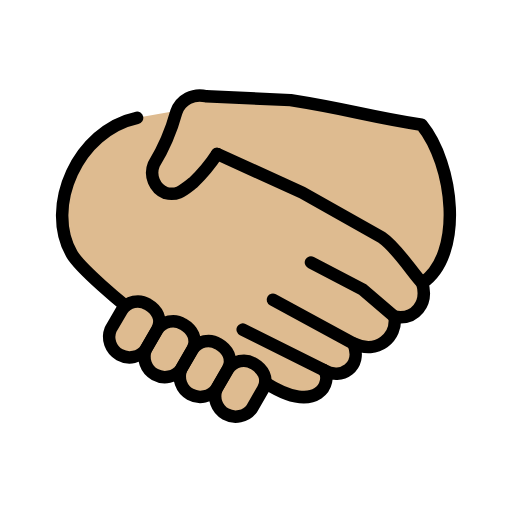
t = 0.00 s
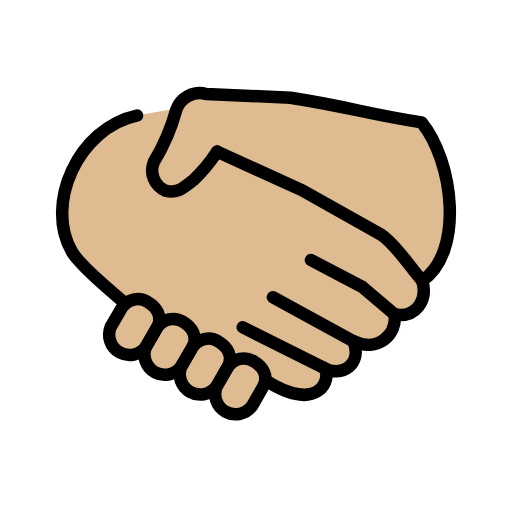
t = 0.48 s
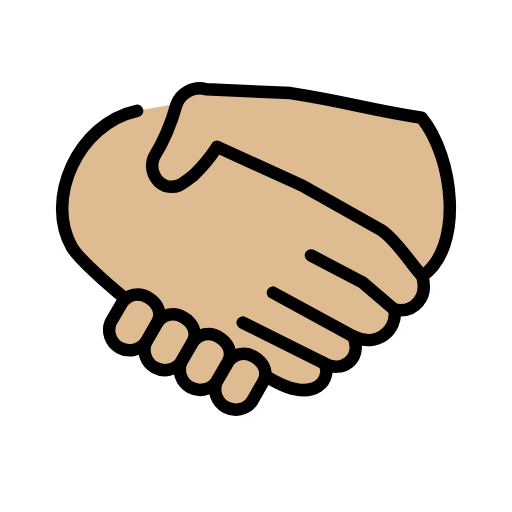
t = 1.43 s
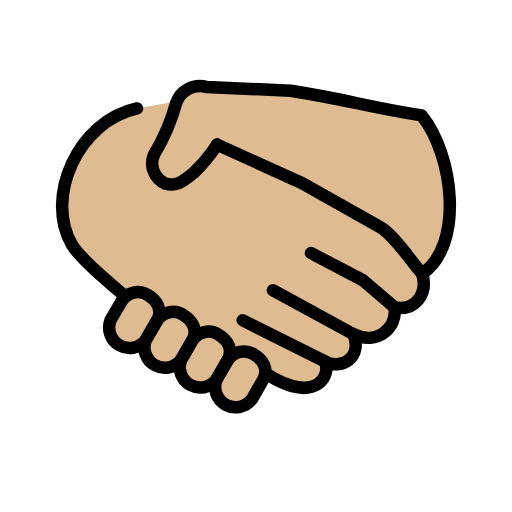
t = 1.90 s
t = 2.38 s: frame unchanged from t = 1.43 s, image omitted
t = 3.33 s: frame unchanged from t = 0.48 s, image omitted

The animated SVG that drew these frames (rendered in a browser with its animation timeline set to each time). Animation: 1 SMIL element (animateTransform=1); one cycle of 3.80 s, repeats indefinitely.

<?xml version='1.0' encoding='utf-8'?>
<svg xmlns="http://www.w3.org/2000/svg" id="emoji" viewBox="-5 -5 82 82" width="200" height="200" role="img">
  <title>OpenMoji: handshake: medium-light skin tone</title><g><g id="color" />
  <g id="skin">
    <g id="skin-a">
      <path fill="#debb90" d="M62.622,40.338c.96,3.25-1.109,5.983-4.435,5.392.443,3.249-2.735,6.13-6.579,4.283,1.478,3.766-1.997,5.908-4.731,4.283,1.403,1.6985-.813,7.46-9.387,1.994l-1.6426-.9033L16.5088,44.7522,15.05,43.95s-7.133-5.822-8.537-8.259c-4.392-7.595.9489-19.79,10.44-21.82l7.9426-1.4243,5.2391,7.9469,13.0738,6.0043L56,33.58l3.6854,3.7675Z" />
    </g>
    <g id="skin-b">
      <path fill="#debb90" d="M62.622,40.338c6.721-4.585,5.041-19.03-.0988-25.36-9.287-1.459-11-2.362-20.98-3.943l-13.53-.6185a3.9934,3.9934,0,0,0-4.779,2.533,32.8568,32.8568,0,0,1-3.599,8.378,3.5387,3.5387,0,0,0,1.872,4.588c1.908.4767,2.78-.386,4.46-1.686a25.9541,25.9541,0,0,0,3.805-4.575l13.64,6.204,12.72,7.164c2.514,1.698,5.012,5.844,6.51,7.321" />
      <path fill="#debb90" d="M31.51,54.15a3.0218,3.0218,0,0,1,4.144-.9c1.405.8125,2.439,2.362,1.478,4.063l-1.774,3.101A3.27,3.27,0,0,1,29.7,57.2424l1.81-3.094Z" />
      <path fill="#debb90" d="M25.84,50.98a3.0218,3.0218,0,0,1,4.144-.9c1.405.8125,2.439,2.362,1.478,4.063l-1.774,3.101a3.27,3.27,0,0,1-5.658-3.1713l1.81-3.094Z" />
      <path fill="#debb90" d="M20.18,47.82a3.0218,3.0218,0,0,1,4.144-.9c1.405.8125,2.439,2.362,1.478,4.063l-1.774,3.101a3.27,3.27,0,0,1-5.658-3.1713l1.81-3.094Z" />
      <path fill="#debb90" d="M14.53,44.65a3.0218,3.0218,0,0,1,4.144-.9c1.405.8125,2.439,2.362,1.478,4.063l-1.774,3.101a3.27,3.27,0,0,1-5.658-3.1713l1.81-3.094Z" />
    </g>
  </g>
  <g id="line">
    <path fill="none" stroke="#000" stroke-linecap="round" stroke-linejoin="round" stroke-width="2" d="M15.05,43.95s-7.133-5.822-8.537-8.259c-4.392-7.595.9489-19.79,10.44-21.82" />
    <path fill="none" stroke="#000" stroke-linecap="round" stroke-linejoin="round" stroke-width="2" d="M38.71,42.99,51.6,50.011" />
    <path fill="none" stroke="#000" stroke-linecap="round" stroke-linejoin="round" stroke-width="2" d="M33.87,47.79l13,6.498" />
    <path fill="none" stroke="#000" stroke-linecap="round" stroke-linejoin="round" stroke-width="2" d="M58.18,45.72l-5.1-4.358-8.279-4.335" />
    <path fill="none" stroke="#000" stroke-linecap="round" stroke-linejoin="round" stroke-width="2" d="m29.772 19.654 13.64 6.204 12.72 7.164c2.514 1.698 5.012 5.844 6.51 7.321" />
    <path fill="none" stroke="#000" stroke-linecap="round" stroke-linejoin="round" stroke-width="2" d="M37.49,56.29c8.574,5.466,10.79-.2955,9.387-1.994,2.734,1.625,6.209-.517,4.731-4.283,3.844,1.847,7.022-1.034,6.579-4.283,3.326.591,5.395-2.142,4.435-5.392,6.721-4.585,5.041-19.03-.0988-25.36-9.287-1.459-11-2.362-20.98-3.943l-13.53-.6185a3.9934,3.9934,0,0,0-4.779,2.533,32.8568,32.8568,0,0,1-3.599,8.378,3.5387,3.5387,0,0,0,1.872,4.588c1.908.4767,2.78-.386,4.46-1.686a25.9541,25.9541,0,0,0,3.805-4.575" />
    <path fill="none" stroke="#000" stroke-linecap="round" stroke-linejoin="round" stroke-width="2" d="M31.51,54.15a3.0218,3.0218,0,0,1,4.144-.9c1.405.8125,2.439,2.362,1.478,4.063l-1.774,3.101A3.27,3.27,0,0,1,29.7,57.2424l1.81-3.094Z" />
    <path fill="none" stroke="#000" stroke-linecap="round" stroke-linejoin="round" stroke-width="2" d="M25.84,50.98a3.0218,3.0218,0,0,1,4.144-.9c1.405.8125,2.439,2.362,1.478,4.063l-1.774,3.101a3.27,3.27,0,0,1-5.658-3.1713l1.81-3.094Z" />
    <path fill="none" stroke="#000" stroke-linecap="round" stroke-linejoin="round" stroke-width="2" d="M20.18,47.82a3.0218,3.0218,0,0,1,4.144-.9c1.405.8125,2.439,2.362,1.478,4.063l-1.774,3.101a3.27,3.27,0,0,1-5.658-3.1713l1.81-3.094Z" />
    <path fill="none" stroke="#000" stroke-linecap="round" stroke-linejoin="round" stroke-width="2" d="M14.53,44.65a3.0218,3.0218,0,0,1,4.144-.9c1.405.8125,2.439,2.362,1.478,4.063l-1.774,3.101a3.27,3.27,0,0,1-5.658-3.1713l1.81-3.094Z" />
  </g>
<animateTransform attributeName="transform" type="translate" values="0 0;0 -1.5;0 0" dur="3.8s" repeatCount="indefinite" /></g></svg>
